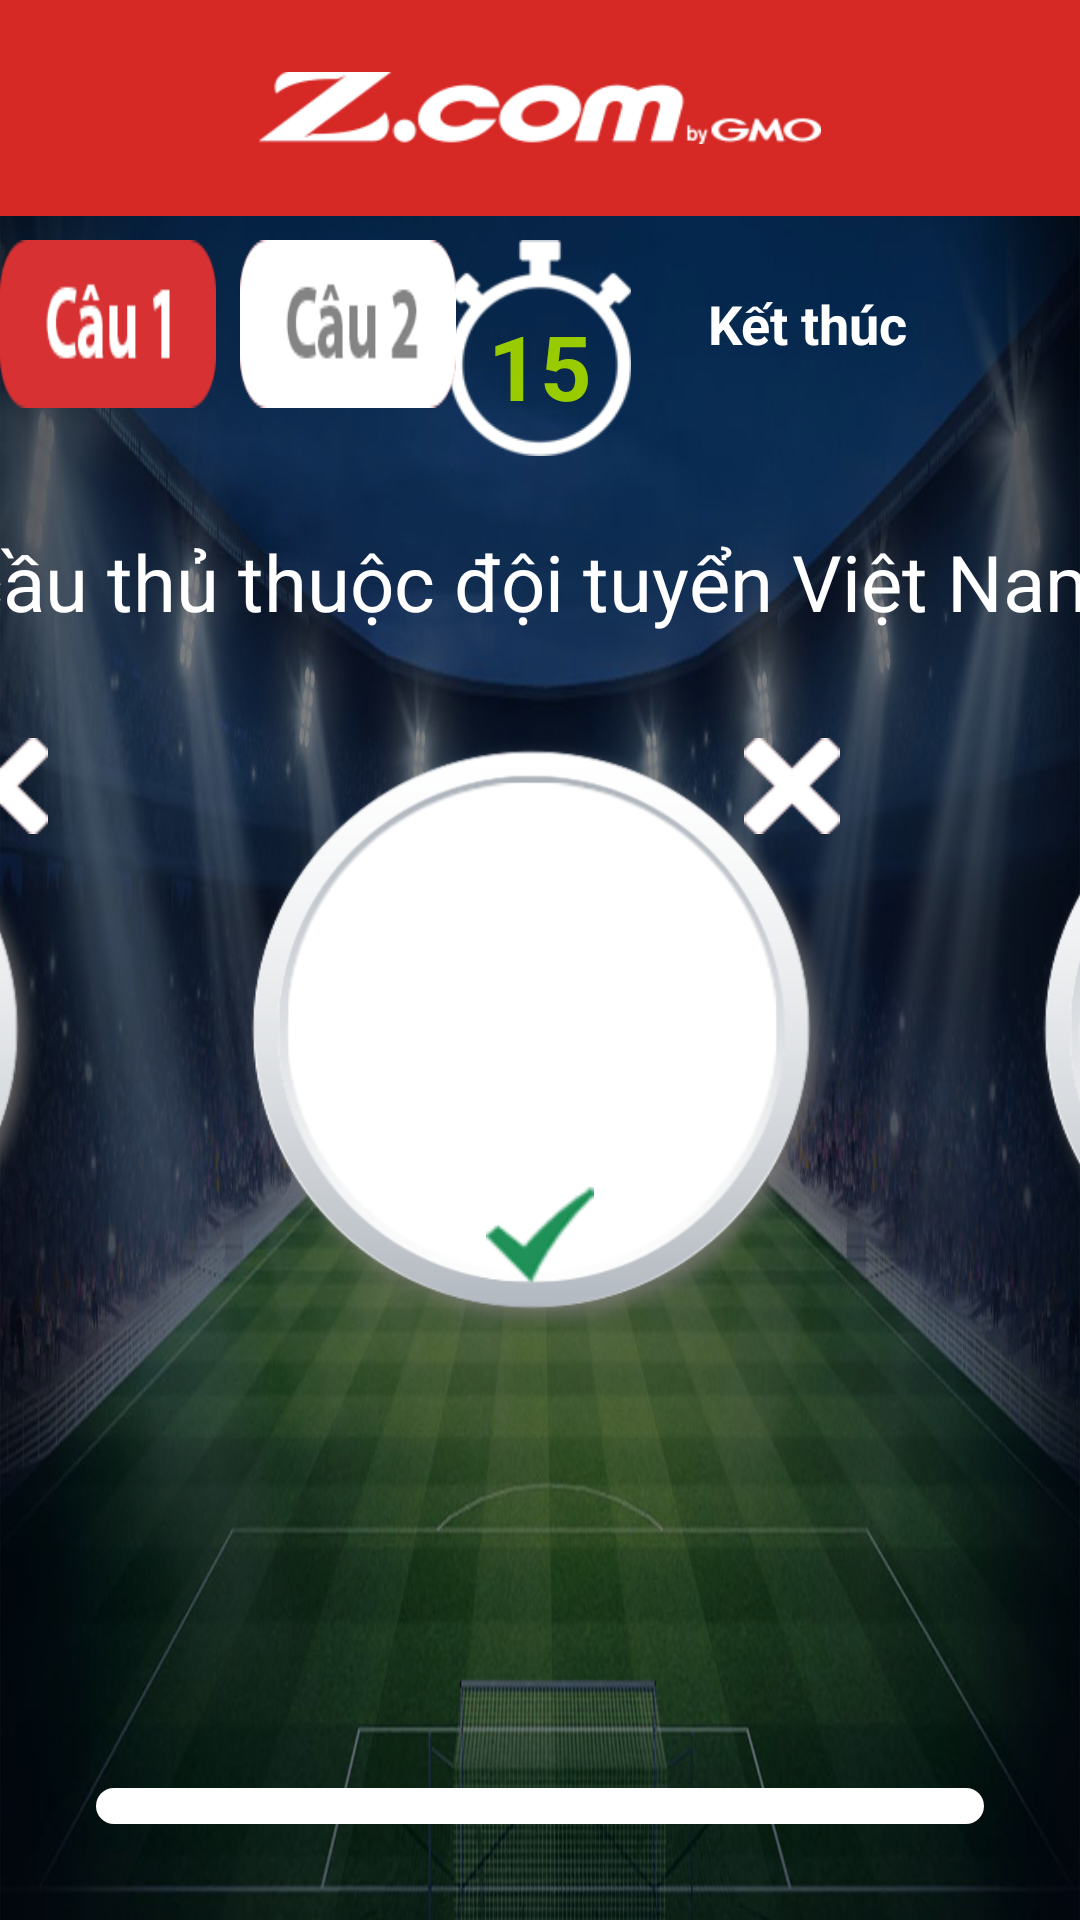

Reconstruct the res/layout file that produces this screen, plus the resources it refers to.
<!-- AndroidManifest.xml: application theme AppTheme.NoActionBar -->
<!-- res/layout/activity_main.xml -->
<RelativeLayout xmlns:android="http://schemas.android.com/apk/res/android"
    xmlns:tools="http://schemas.android.com/tools"
    android:layout_width="match_parent"
    android:layout_height="match_parent"
    android:background="@drawable/bg_content"
    tools:context=".MainActivity$PlaceholderFragment">

    <RelativeLayout
        android:id="@+id/logo"
        android:layout_width="match_parent"
        android:background="@color/red_500"
        android:layout_height="72dp">
        <ImageView
            android:layout_width="wrap_content"
            android:layout_height="wrap_content"
            android:src="@drawable/ic_logo2"
            android:padding="24dp"
            android:layout_centerInParent="true"/>
    </RelativeLayout>

    <RelativeLayout
        android:layout_below="@+id/logo"
        android:layout_width="match_parent"
        android:layout_height="match_parent">


        <ImageView
            android:layout_gravity="center"
            android:layout_centerHorizontal="true"
            android:layout_width="72dp"
            android:layout_height="72dp"
            android:src="@drawable/time_countdown"
            android:layout_marginTop="8dp"/>


        <ProgressBar
            android:id="@+id/progressBar"
            android:layout_gravity="center"
            android:layout_centerHorizontal="true"
            style="?android:attr/progressBarStyleHorizontal"
            android:layout_width="72dp"
            android:layout_height="72dp"
            android:layout_marginTop="14dp"
            android:max="15"
            android:rotation="0"
            android:interpolator="@android:anim/linear_interpolator"
            android:progressDrawable="@drawable/circular"/>

        <TextView
            android:id="@+id/tv_time"
            android:layout_width="72dp"
            android:layout_height="72dp"
            android:layout_centerHorizontal="true"
            android:layout_marginTop="14dp"
            android:textStyle="bold"
            android:text="15"
            android:gravity="center"
            android:textColor="@android:color/holo_green_light"
            android:textSize="30sp"/>

        <Button
            android:id="@+id/bt_question1"
            android:layout_width="@dimen/bt_question_width"
            android:layout_height="@dimen/bt_question_height"
            android:layout_marginTop="8dp"
            android:background="@drawable/cau1_active"/>
        <Button
            android:id="@+id/bt_question2"
            android:layout_width="@dimen/bt_question_width"
            android:layout_height="@dimen/bt_question_height"
            android:background="@drawable/cau2"
            android:layout_marginTop="8dp"
            android:layout_marginLeft="8dp"
            android:layout_toRightOf="@+id/bt_question1"/>
        <Button
            android:id="@+id/bt_question3"
            android:layout_width="@dimen/bt_question_width"
            android:layout_height="@dimen/bt_question_height"
            android:background="@drawable/cau3"
            android:layout_marginLeft="8dp"
            android:visibility="gone"
            android:layout_marginTop="8dp"
            android:layout_toRightOf="@+id/bt_question2"/>
        <Button
            android:id="@+id/bt_ket_thuc"
            android:layout_width="150dp"
            android:layout_height="@dimen/bt_question_height"
            android:background="@drawable/bt_nhan_qua"
            android:text="Kết thúc"
            android:gravity="center"
            android:textColor="@android:color/white"
            android:textSize="18sp"
            android:layout_alignParentRight="true"
            android:layout_marginRight="16dp"
            android:textStyle="bold"
            android:layout_marginLeft="8dp"
            android:layout_marginTop="8dp"/>

        <LinearLayout
            android:layout_width="match_parent"
            android:layout_height="match_parent"
            android:layout_below="@+id/tv_time"
            android:orientation="vertical">

            <TextView
                android:id="@+id/tv_question_name"
                android:layout_width="1000dp"
                android:layout_height="72dp"
                android:gravity="center"
                android:layout_gravity="center"
                android:text="Ba cầu thủ thuộc đội tuyển Việt Nam là?"
                android:textColor="@color/question"
                android:textSize="26sp"
                android:textStyle="normal" />

            <TableRow
                android:layout_width="match_parent"
                android:layout_height="200dp"
                android:gravity="center"
                android:layout_marginTop="16dp">

                <RelativeLayout
                    android:id="@+id/layout_1"
                    android:layout_width="200dp"
                    android:layout_height="match_parent"
                    android:layout_marginLeft="@dimen/margin_result"
                    android:layout_marginRight="@dimen/margin_result"
                    android:layout_weight="0" >

                    <ImageView
                        android:id="@+id/image1"
                        android:layout_width="match_parent"
                        android:layout_height="match_parent"
                        android:layout_centerInParent="true"
                        android:background="@drawable/bg_chosse_peolpe"/>
                    <ImageView
                        android:id="@+id/image_content1"
                        android:layout_width="167dp"
                        android:layout_height="167dp"
                        android:layout_marginLeft="14dp"
                        android:layout_marginTop="14dp"/>
                    <Button
                        android:id="@+id/bt_delete1"
                        android:layout_width="@dimen/bt_delete"
                        android:layout_height="@dimen/bt_delete"
                        android:background="@drawable/delete"
                        android:layout_alignParentRight="true"/>
                    <ImageView
                        android:id="@+id/iv_result1"
                        android:layout_width="@dimen/bt_result"
                        android:layout_height="@dimen/bt_result"
                        android:src="@drawable/ic_true"
                        android:layout_centerHorizontal="true"
                        android:layout_alignParentBottom="true"
                        android:layout_marginBottom="16dp"/>

                </RelativeLayout>

                <RelativeLayout
                    android:id="@+id/layout_2"
                    android:layout_width="200dp"
                    android:layout_height="match_parent"
                    android:layout_marginLeft="@dimen/margin_result"
                    android:layout_marginRight="@dimen/margin_result">

                    <ImageView
                        android:id="@+id/image2"
                        android:layout_width="match_parent"
                        android:layout_height="match_parent"
                        android:background="@drawable/chosse_people" />
                    <ImageView
                        android:id="@+id/image_content2"
                        android:layout_width="167dp"
                        android:layout_height="167dp"
                        android:layout_marginLeft="14dp"
                        android:layout_marginTop="14dp"/>
                    <Button
                        android:id="@+id/bt_delete2"
                        android:layout_width="@dimen/bt_delete"
                        android:layout_height="@dimen/bt_delete"
                        android:background="@drawable/delete"
                        android:layout_alignParentRight="true"/>
                    <ImageView
                        android:id="@+id/iv_result2"
                        android:layout_width="@dimen/bt_result"
                        android:layout_height="@dimen/bt_result"
                        android:src="@drawable/ic_true"
                        android:layout_centerHorizontal="true"
                        android:layout_alignParentBottom="true"
                        android:layout_marginBottom="16dp"/>

                </RelativeLayout>

                <RelativeLayout
                    android:id="@+id/layout_3"
                    android:layout_width="200dp"
                    android:layout_height="match_parent"
                    android:layout_marginLeft="@dimen/margin_result"
                    android:layout_marginRight="@dimen/margin_result" >

                    <ImageView
                        android:id="@+id/image3"
                        android:layout_width="match_parent"
                        android:layout_height="match_parent"
                        android:background="@drawable/chosse_people"/>
                    <ImageView
                        android:id="@+id/image_content3"
                        android:layout_width="167dp"
                        android:layout_height="167dp"
                        android:layout_marginLeft="14dp"
                        android:layout_marginTop="14dp"/>
                    <Button
                        android:id="@+id/bt_delete3"
                        android:layout_width="@dimen/bt_delete"
                        android:layout_height="@dimen/bt_delete"
                        android:background="@drawable/delete"
                        android:layout_alignParentRight="true"/>
                    <ImageView
                        android:id="@+id/iv_result3"
                        android:layout_width="@dimen/bt_result"
                        android:layout_height="@dimen/bt_result"
                        android:src="@drawable/ic_wrong"
                        android:layout_centerHorizontal="true"
                        android:layout_alignParentBottom="true"
                        android:layout_marginBottom="16dp"/>

                </RelativeLayout>

            </TableRow>

            <HorizontalScrollView
                android:layout_width="match_parent"
                style="@style/scrollbar_shape_style"
                android:layout_margin="32dp"
                android:layout_marginBottom="32dp"
                android:layout_height="match_parent">

                <LinearLayout
                    android:id="@+id/case_horizontal_scrollview"
                    android:layout_width="match_parent"
                    android:layout_height="match_parent"
                    android:orientation="horizontal"
                    android:gravity="center">

                </LinearLayout>

            </HorizontalScrollView>

        </LinearLayout>

    </RelativeLayout>

</RelativeLayout>
<!-- resources referenced by this layout -->
<resources>
  <color name="question">#FFFFFF</color>
  <color name="red_500">#d62825</color>
  <dimen name="bt_delete">32dp</dimen>
  <dimen name="bt_question_height">56dp</dimen>
  <dimen name="bt_question_width">72dp</dimen>
  <dimen name="bt_result">36dp</dimen>
  <dimen name="margin_result">32dp</dimen>
  <!-- drawable bg_chosse_peolpe (drawable) -->
  <?xml version="1.0" encoding="utf-8"?>
  <level-list xmlns:android="http://schemas.android.com/apk/res/android">
      <item android:drawable="@drawable/chosse_people"
          android:maxLevel="1"/>
      <item android:drawable="@drawable/dung"
          android:maxLevel="2"/>
      <item android:drawable="@drawable/sai"
          android:maxLevel="3"/>
  
  
  </level-list>
  <!-- drawable bg_content: png bitmap (drawable, 996360 bytes) -->
  <!-- drawable cau1_active: png bitmap (drawable, 2944 bytes) -->
  <!-- drawable cau2: png bitmap (drawable, 3336 bytes) -->
  <!-- drawable cau3: png bitmap (drawable, 3439 bytes) -->
  <!-- drawable chosse_people: png bitmap (drawable, 53247 bytes) -->
  <!-- drawable circular (drawable) -->
  <?xml version="1.0" encoding="utf-8"?>
  <shape xmlns:android="http://schemas.android.com/apk/res/android"
      android:innerRadiusRatio="2.8"
      android:shape="ring"
      android:thickness="5sp" >
      <solid android:color="@color/red_500"/>
  
      
      
      
  
  </shape>
  <!-- drawable delete: png bitmap (drawable, 1513 bytes) -->
  <!-- drawable ic_logo2: png bitmap (drawable, 4941 bytes) -->
  <!-- drawable ic_true: png bitmap (drawable, 16677 bytes) -->
  <!-- drawable ic_wrong: png bitmap (drawable, 2631 bytes) -->
  <!-- drawable time_countdown: png bitmap (drawable, 3784 bytes) -->
  <style name="scrollbar_shape_style">
          <item name="android:scrollbarAlwaysDrawHorizontalTrack">true</item>
          <item name="android:scrollbarStyle">outsideOverlay</item>
          <item name="android:scrollbars">horizontal</item>
          <item name="android:fadeScrollbars">true</item>
          <item name="android:scrollbarThumbHorizontal">@drawable/scrollbar_horizotol_thumb</item>
          <item name="android:scrollbarTrackHorizontal">@drawable/scrollbar_horizotol_track</item>
          <item name="android:scrollbarSize">12dp</item>
          <item name="android:scrollbarFadeDuration">2000</item>
          <item name="android:scrollbarDefaultDelayBeforeFade">1000</item>
      </style>
  <style name="AppTheme.NoActionBar">
          <item name="windowActionBar">false</item>
          <item name="windowNoTitle">true</item>
      </style>
  <!-- drawable dung: png bitmap (drawable, 56922 bytes) -->
  <!-- drawable sai: png bitmap (drawable, 57873 bytes) -->
  <!-- drawable scrollbar_horizotol_thumb (drawable) -->
  <?xml version="1.0" encoding="utf-8"?>
  <shape xmlns:android="http://schemas.android.com/apk/res/android" >
  
      <gradient
          android:angle="0"
          android:endColor="@color/red_500"
          android:startColor="@color/red_500" />
  
      <corners android:radius="10dp" />
  
  </shape>
  <!-- drawable scrollbar_horizotol_track (drawable) -->
  <?xml version="1.0" encoding="utf-8"?>
  <shape xmlns:android="http://schemas.android.com/apk/res/android" >
  
      <gradient
          android:angle="0"
          android:endColor="@android:color/white"
          android:startColor="@android:color/white" />
  
      <corners android:radius="10dp" />
  
  </shape>
</resources>
